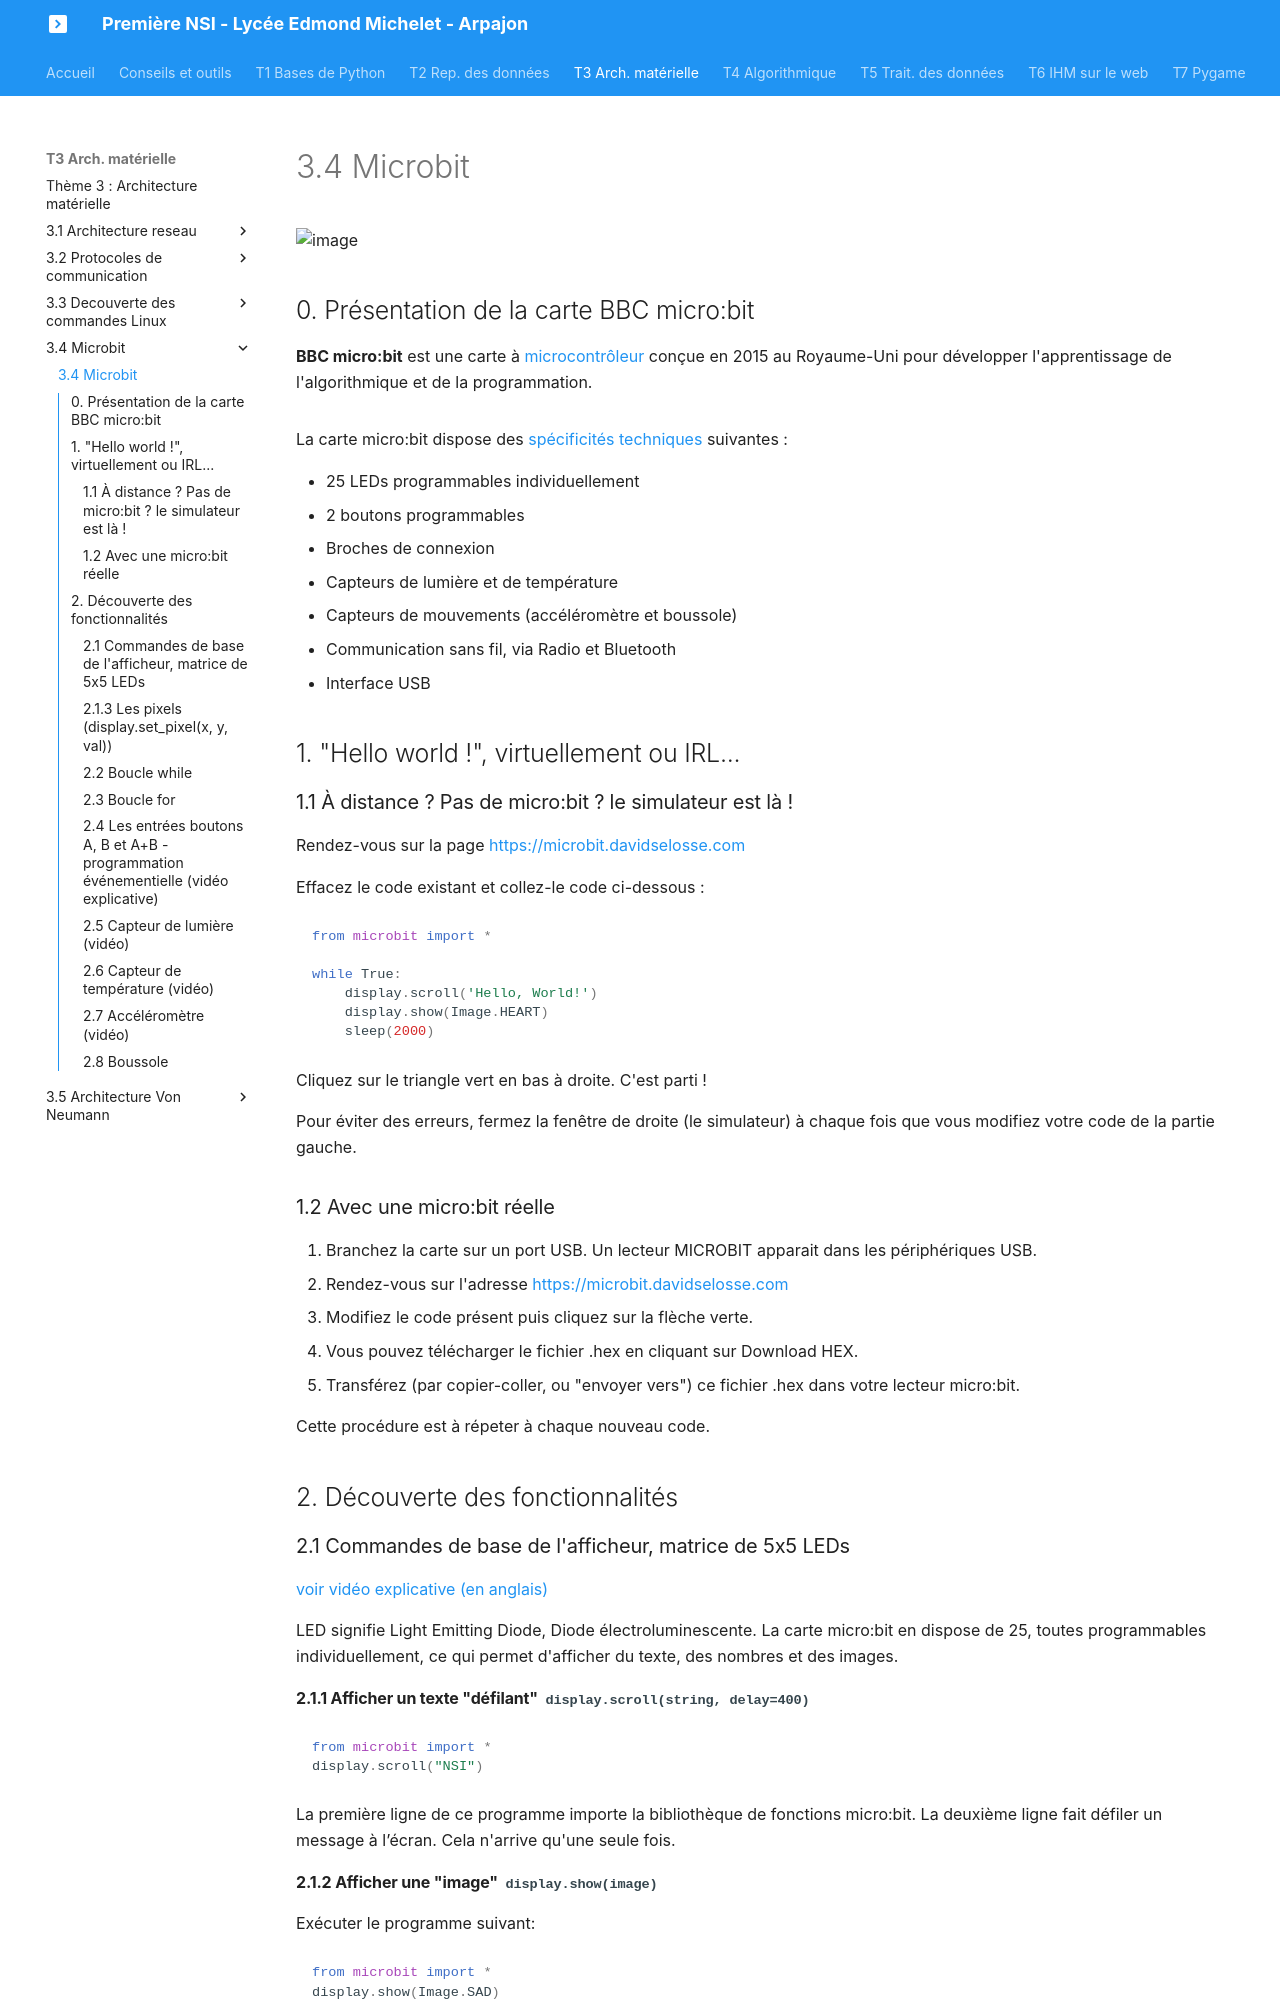

repository: nsimichelet91/1NSI · page: T3_Architecture_materielle/3.4_Microbit/cours/index.html · generator: mkdocs

# 3.4 Microbit

![image](data/BO.png){: .center}




## 0. Présentation de la carte BBC micro:bit

**BBC micro:bit** est une carte à [microcontrôleur](https://fr.wikipedia.org/wiki/Microcontr%C3%B4leur) conçue en 2015 au Royaume-Uni pour développer l'apprentissage de l'algorithmique et de la programmation.

![](data/simulateur.png){: .center}


La carte micro:bit dispose des [spécificités techniques](https://microbit.org/fr/guide/features/)  suivantes :

- 25 LEDs programmables individuellement
- 2 boutons programmables
- Broches de connexion
- Capteurs de lumière et de température
- Capteurs de mouvements (accéléromètre et boussole)
- Communication sans fil, via Radio et Bluetooth
- Interface USB

## 1. "Hello world !", virtuellement ou IRL...

### 1.1 À distance ? Pas de micro:bit ? le simulateur est là !

Rendez-vous sur la page [https://microbit.davidselosse.com](https://microbit.davidselosse.com)

Effacez le code existant et collez-le code ci-dessous :


```python
from microbit import *

while True:
    display.scroll('Hello, World!')
    display.show(Image.HEART)
    sleep(2000)
```

Cliquez sur le triangle vert en bas à droite. C'est parti !
![](data/create.png)

Pour éviter des erreurs, fermez la fenêtre de droite (le simulateur) à chaque fois que vous modifiez votre code de la partie gauche.

### 1.2 Avec une micro:bit réelle

1. Branchez la carte sur un port USB. Un lecteur MICROBIT apparait dans les périphériques USB.
2. Rendez-vous sur l'adresse  [https://microbit.davidselosse.com](https://microbit.davidselosse.com)
3. Modifiez le code présent puis cliquez sur la flèche verte.
4. Vous pouvez télécharger le fichier .hex en cliquant sur Download HEX.
5. Transférez (par copier-coller, ou "envoyer vers") ce fichier .hex dans votre lecteur micro:bit.

Cette procédure est à répeter à chaque nouveau code.

## 2. Découverte des fonctionnalités

###  2.1 Commandes de base de l'afficheur, matrice de 5x5 LEDs
[voir vidéo explicative (en anglais)](https://youtu.be/qqBmvHD5bCw)

LED signifie Light Emitting Diode, Diode électroluminescente. La carte micro:bit en dispose de 25, toutes programmables individuellement, ce qui permet d'afficher du texte, des nombres et des images.

#### 2.1.1 Afficher un texte "défilant" `display.scroll(string, delay=400)`



```python
from microbit import *
display.scroll("NSI")
```

La première ligne de ce programme importe la bibliothèque de fonctions micro:bit. La deuxième ligne fait défiler un message à l’écran. Cela n'arrive qu'une seule fois.
